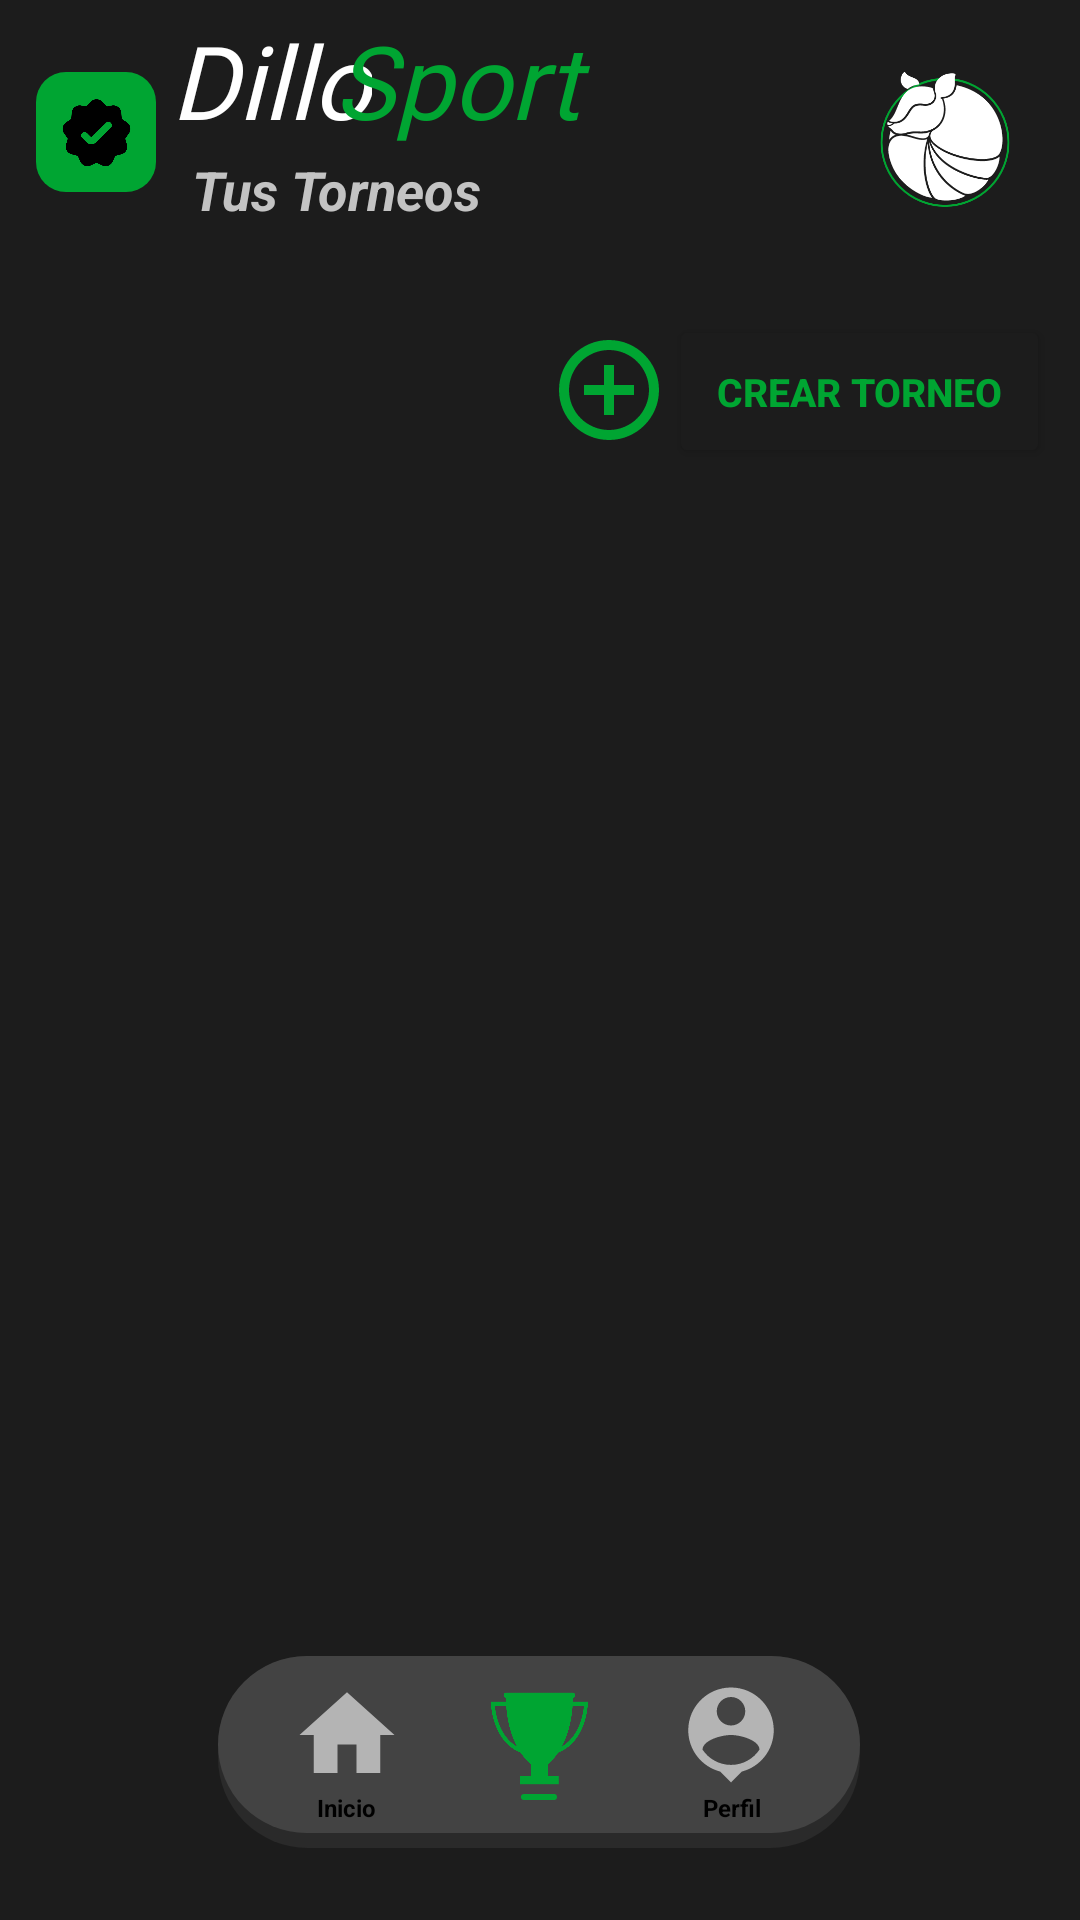

Produce the Android XML layout that renders to this screen, including the resource entries it uses.
<!-- AndroidManifest.xml: application theme Theme.DilloSports -->
<!-- res/layout/activity_torneos.xml -->
<?xml version="1.0" encoding="utf-8"?>
<androidx.constraintlayout.widget.ConstraintLayout xmlns:android="http://schemas.android.com/apk/res/android"
    xmlns:app="http://schemas.android.com/apk/res-auto"
    xmlns:tools="http://schemas.android.com/tools"
    android:id="@+id/main"
    android:layout_width="match_parent"
    android:layout_height="match_parent"
    android:background="#1C1C1C"
    tools:context=".Torneos">

    <TextView
        android:id="@+id/textView44"
        android:layout_width="67dp"
        android:layout_height="47dp"
        android:layout_marginTop="4dp"
        android:fontFamily="@font/jaldi_bold"
        android:text="Dillo"
        android:textColor="#FFFFFF"
        android:textSize="34sp"
        android:textStyle="italic"
        app:layout_constraintEnd_toEndOf="parent"
        app:layout_constraintHorizontal_bias="0.194"
        app:layout_constraintStart_toStartOf="parent"
        app:layout_constraintTop_toTopOf="parent" />

    <TextView
        android:id="@+id/textView45"
        android:layout_width="88dp"
        android:layout_height="47dp"
        android:layout_marginTop="4dp"
        android:fontFamily="@font/jaldi_bold"
        android:text="Sports"
        android:textColor="#00A532"
        android:textSize="34sp"
        android:textStyle="italic"
        app:layout_constraintEnd_toEndOf="parent"
        app:layout_constraintHorizontal_bias="0.409"
        app:layout_constraintStart_toStartOf="parent"
        app:layout_constraintTop_toTopOf="parent" />

    <TextView
        android:id="@+id/textView46"
        android:layout_width="144dp"
        android:layout_height="23dp"
        android:layout_marginStart="12dp"
        android:text="Tus Torneos"
        android:textColor="#C3C3C3"
        android:textSize="18sp"
        android:textStyle="bold|italic"
        app:layout_constraintStart_toEndOf="@+id/imageView36"
        app:layout_constraintTop_toBottomOf="@+id/textView44" />

    <ImageView
        android:id="@+id/imageView36"
        android:layout_width="40dp"
        android:layout_height="40dp"
        android:layout_marginStart="12dp"
        android:layout_marginTop="24dp"
        app:layout_constraintStart_toStartOf="parent"
        app:layout_constraintTop_toTopOf="parent"
        app:srcCompat="@drawable/linea_dos" />

    <ImageView
        android:id="@+id/imageView35"
        android:layout_width="23dp"
        android:layout_height="23dp"
        app:layout_constraintBottom_toBottomOf="@+id/imageView36"
        app:layout_constraintEnd_toEndOf="@+id/imageView36"
        app:layout_constraintStart_toStartOf="@+id/imageView36"
        app:layout_constraintTop_toTopOf="@+id/imageView36"
        app:srcCompat="@drawable/icono_confirmado" />

    <ImageView
        android:id="@+id/imageView34"
        android:layout_width="90dp"
        android:layout_height="85dp"
        android:layout_marginTop="4dp"
        app:layout_constraintEnd_toEndOf="parent"
        app:layout_constraintTop_toTopOf="parent"
        app:srcCompat="@drawable/dillo" />

    <androidx.recyclerview.widget.RecyclerView
        android:id="@+id/rcvTorneos"
        android:layout_width="389dp"
        android:layout_height="454dp"
        android:layout_marginTop="16dp"
        app:layout_constraintEnd_toEndOf="parent"
        app:layout_constraintStart_toStartOf="parent"
        app:layout_constraintTop_toBottomOf="@+id/btnVerCrearTorneo" />

    <Button
        android:id="@+id/btnVerCrearTorneo"
        android:layout_width="127dp"
        android:layout_height="51dp"
        android:layout_marginTop="16dp"
        android:layout_marginEnd="10dp"
        android:backgroundTint="#1C1C1C"
        android:text="Crear Torneo"
        android:textColor="#00A532"
        android:textSize="13sp"
        android:textStyle="bold"
        app:layout_constraintEnd_toEndOf="parent"
        app:layout_constraintTop_toBottomOf="@+id/imageView34" />

    <androidx.constraintlayout.widget.ConstraintLayout
        android:layout_width="214dp"
        android:layout_height="64dp"
        android:layout_marginBottom="24dp"
        android:background="@drawable/menu_style"
        app:layout_constraintBottom_toBottomOf="parent"
        app:layout_constraintEnd_toEndOf="parent"
        app:layout_constraintHorizontal_bias="0.497"
        app:layout_constraintStart_toStartOf="parent">

        <ImageView
            android:id="@+id/imgCasa"
            android:layout_width="38dp"
            android:layout_height="38dp"
            android:layout_marginStart="4dp"
            android:layout_marginBottom="9dp"
            app:layout_constraintBottom_toBottomOf="parent"
            app:layout_constraintStart_toStartOf="parent"
            app:srcCompat="@drawable/vector_asset_home_1" />

        <ImageView
            android:id="@+id/imgPerfilT"
            android:layout_width="38dp"
            android:layout_height="38dp"
            android:layout_marginEnd="4dp"
            android:layout_marginBottom="9dp"
            app:layout_constraintBottom_toBottomOf="parent"
            app:layout_constraintEnd_toEndOf="parent"
            app:srcCompat="@drawable/vector_asset_perfil_1" />

        <ImageView
            android:id="@+id/imageView32"
            android:layout_width="33dp"
            android:layout_height="33dp"
            android:layout_marginBottom="10dp"
            app:srcCompat="@drawable/icon_torneo_2"
            app:layout_constraintBottom_toBottomOf="parent"
            app:layout_constraintEnd_toStartOf="@+id/imgPerfilT"
            app:layout_constraintStart_toEndOf="@+id/imgCasa" />

        <TextView
            android:id="@+id/textView43"
            android:layout_width="wrap_content"
            android:layout_height="wrap_content"
            android:layout_marginStart="13dp"
            android:text="Inicio"
            android:textColor="#000000"
            android:textSize="8sp"
            android:textStyle="bold"
            app:layout_constraintStart_toStartOf="parent"
            app:layout_constraintTop_toBottomOf="@+id/imgCasa" />

        <TextView
            android:id="@+id/textView42"
            android:layout_width="wrap_content"
            android:layout_height="wrap_content"
            android:layout_marginEnd="13dp"
            android:text="Perfil"
            android:textColor="#000000"
            android:textSize="8sp"
            android:textStyle="bold"
            app:layout_constraintEnd_toEndOf="parent"
            app:layout_constraintTop_toBottomOf="@+id/imgPerfilT" />

        <ImageView
            android:id="@+id/imageView31"
            android:layout_width="12dp"
            android:layout_height="2dp"
            android:layout_marginStart="81dp"
            android:layout_marginTop="2dp"
            app:layout_constraintStart_toStartOf="parent"
            app:layout_constraintTop_toBottomOf="@+id/imageView32"
            app:srcCompat="@drawable/linea_dos" />
    </androidx.constraintlayout.widget.ConstraintLayout>

    <ImageView
        android:id="@+id/imgirCrearTorn"
        android:layout_width="40dp"
        android:layout_height="40dp"
        android:layout_marginTop="36dp"
        app:layout_constraintEnd_toStartOf="@+id/btnVerCrearTorneo"
        app:layout_constraintTop_toBottomOf="@+id/textView46"
        app:srcCompat="@drawable/vector_asset_crear" />

</androidx.constraintlayout.widget.ConstraintLayout>
<!-- resources referenced by this layout -->
<resources>
  <!-- drawable dillo: png bitmap (drawable, 19732 bytes) -->
  <!-- drawable icon_torneo_2: png bitmap (drawable, 12598 bytes) -->
  <!-- drawable icono_confirmado: png bitmap (drawable, 39420 bytes) -->
  <!-- drawable linea_dos (drawable) -->
  <?xml version="1.0" encoding="utf-8"?>
  <selector xmlns:android="http://schemas.android.com/apk/res/android">
      <item>
          <shape>
              <solid android:color="#00A532"></solid>
              <corners android:radius="10dp" />
          </shape>
      </item>
  </selector>
  <!-- drawable menu_style (drawable) -->
  <?xml version="1.0" encoding="utf-8"?>
  <layer-list xmlns:android="http://schemas.android.com/apk/res/android">
      <item>
          <shape  android:shape="rectangle">
              <solid android:color="#2A2A2A" />
              <corners android:radius="30dp" />
          </shape>
      </item>
  
      <item android:bottom="15px">
          <shape  android:shape="rectangle">
              <padding android:bottom="10dp"
                  android:top="10dp"
                  android:left="20dp"
                  android:right="20dp"/>
              <solid android:color="#434343" />
              <corners android:radius="30dp" />
          </shape>
      </item>
  </layer-list>
  <!-- drawable vector_asset_crear (drawable) -->
  <vector xmlns:android="http://schemas.android.com/apk/res/android" android:height="24dp" android:tint="#00A532" android:viewportHeight="24" android:viewportWidth="24" android:width="24dp">
        
      <path android:fillColor="@android:color/white" android:pathData="M13,7h-2v4L7,11v2h4v4h2v-4h4v-2h-4L13,7zM12,2C6.48,2 2,6.48 2,12s4.48,10 10,10 10,-4.48 10,-10S17.52,2 12,2zM12,20c-4.41,0 -8,-3.59 -8,-8s3.59,-8 8,-8 8,3.59 8,8 -3.59,8 -8,8z"/>
      
  </vector>
  <!-- drawable vector_asset_home_1 (drawable) -->
  <vector xmlns:android="http://schemas.android.com/apk/res/android" android:height="24dp" android:tint="#B4B4B4" android:viewportHeight="24" android:viewportWidth="24" android:width="24dp">
        
      <path android:fillColor="@android:color/white" android:pathData="M10,20v-6h4v6h5v-8h3L12,3 2,12h3v8z"/>
      
  </vector>
  <!-- drawable vector_asset_perfil_1 (drawable) -->
  <vector xmlns:android="http://schemas.android.com/apk/res/android" android:height="24dp" android:tint="#B4B4B4" android:viewportHeight="24" android:viewportWidth="24" android:width="24dp">
        
      <path android:fillColor="@android:color/white" android:pathData="M12,2c-4.97,0 -9,4.03 -9,9 0,4.17 2.84,7.67 6.69,8.69L12,22l2.31,-2.31C18.16,18.67 21,15.17 21,11c0,-4.97 -4.03,-9 -9,-9zM12,4c1.66,0 3,1.34 3,3s-1.34,3 -3,3 -3,-1.34 -3,-3 1.34,-3 3,-3zM12,18.3c-2.5,0 -4.71,-1.28 -6,-3.22 0.03,-1.99 4,-3.08 6,-3.08 1.99,0 5.97,1.09 6,3.08 -1.29,1.94 -3.5,3.22 -6,3.22z"/>
      
  </vector>
  <style name="Theme.DilloSports" parent="Base.Theme.DilloSports" />
  <style name="Base.Theme.DilloSports" parent="Theme.Material3.DayNight.NoActionBar">
          
          
      </style>
</resources>
